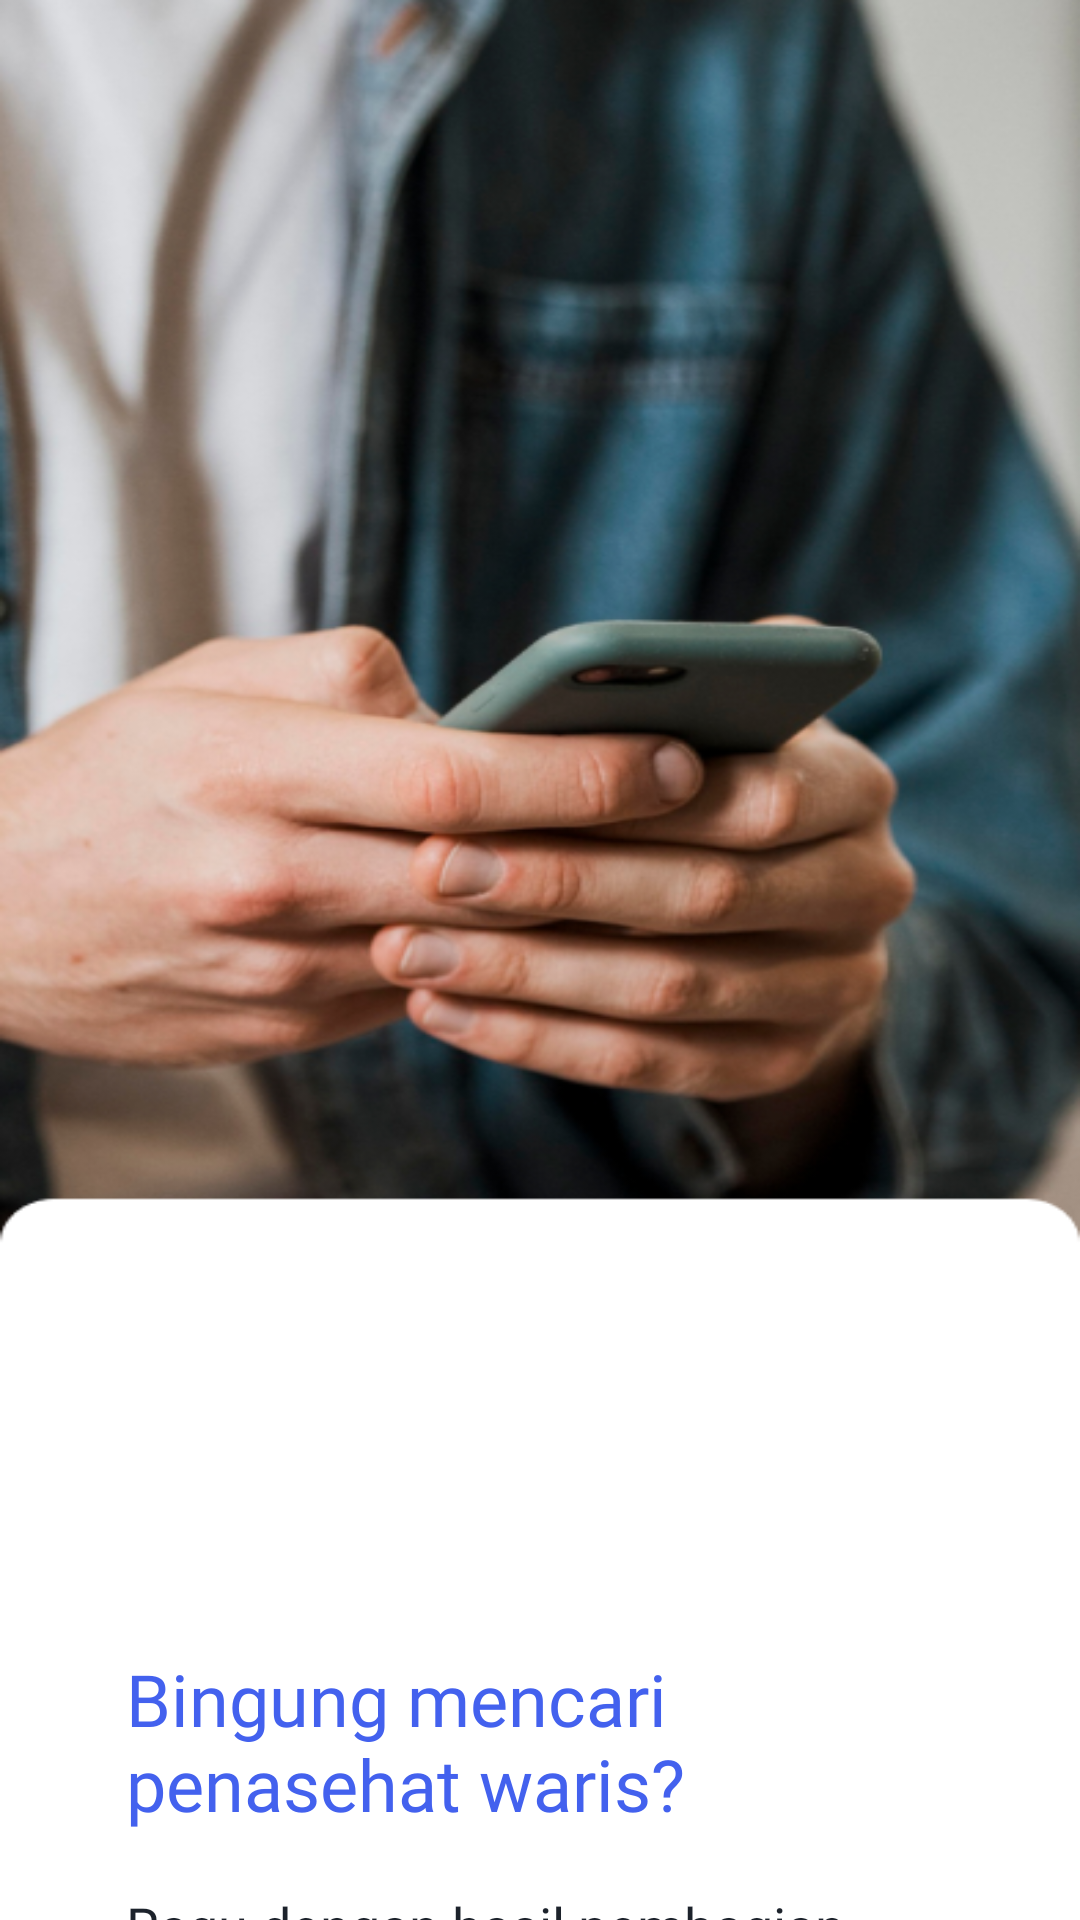

Reconstruct the res/layout file that produces this screen, plus the resources it refers to.
<!-- AndroidManifest.xml: application theme Theme.Splash -->
<!-- res/layout/activity_onboarding2.xml -->
<?xml version="1.0" encoding="utf-8"?>
<androidx.constraintlayout.widget.ConstraintLayout
    xmlns:android="http://schemas.android.com/apk/res/android"
    xmlns:app="http://schemas.android.com/apk/res-auto"
    xmlns:tools="http://schemas.android.com/tools"
    android:layout_width="match_parent"
    android:layout_height="match_parent"
    android:background="#8195F4"> 

    <RelativeLayout
        android:layout_width="match_parent"
        android:layout_height="match_parent"
        android:background="@drawable/ob2"
        android:clipToOutline="true"
        tools:layout_editor_absoluteX="0dp"
        tools:layout_editor_absoluteY="201dp">

        

        <TextView
            android:layout_width="wrap_content"
            android:layout_height="wrap_content"
            android:fontFamily="@font/sorabold"
            android:paddingLeft="42dp"
            android:paddingRight="120dp"
            android:text="Bingung mencari
penasehat waris?"
            android:textColor="@color/bg_blue"
            android:textSize="24dp"
            android:layout_marginTop="550dp"
            android:id="@+id/textonboard1"/>

        <TextView
            android:layout_width="wrap_content"
            android:layout_height="wrap_content"
            android:layout_below="@id/textonboard1"
            android:fontFamily="@font/sora"
            android:paddingLeft="42dp"
            android:paddingRight="70dp"
            android:text="Ragu dengan hasil pembagian
            dan ingin berkonsultasi?"
            android:textStyle="normal"
            android:textColor="@color/fontmateri"
            android:textSize="18dp"
            android:layout_marginTop="19dp"
            android:id="@+id/textonboard2"/>

        <Button
            android:layout_width="wrap_content"
            android:layout_height="wrap_content"
            android:fontFamily="@font/sorasemibold"
            android:layout_below="@id/textonboard2"
            android:layout_marginLeft="20dp"
            android:layout_marginRight="20dp"
            android:width="353dp"
            android:backgroundTint="@color/bg_blue"
            android:layout_marginTop="41dp"
            android:text="Selanjutnya"
            android:textSize="18dp"
            android:textColor="@color/white"
            android:textStyle="bold"
            android:id="@+id/selanjutnya"
            />

        <TextView
            android:layout_width="wrap_content"
            android:layout_height="wrap_content"
            android:fontFamily="@font/sora"
            android:layout_marginLeft="173dp"
            android:layout_marginRight="170dp"
            android:text="@string/lewati"
            android:layout_below="@id/selanjutnya"
            android:textSize="14dp"
            android:textStyle="normal"
            android:textColor="@color/bg_blue"
            android:layout_marginTop="16dp"
            android:id="@+id/idlewati"/>


    </RelativeLayout>

</androidx.constraintlayout.widget.ConstraintLayout>
<!-- resources referenced by this layout -->
<resources>
  <color name="bg_blue">#4361EE</color>
  <color name="fontmateri">#1C222B</color>
  <color name="white">#FFFFFFFF</color>
  <!-- drawable ob2: png bitmap (drawable, 291224 bytes) -->
  <string name="lewati"><a href="">Lewati</a></string>
</resources>
